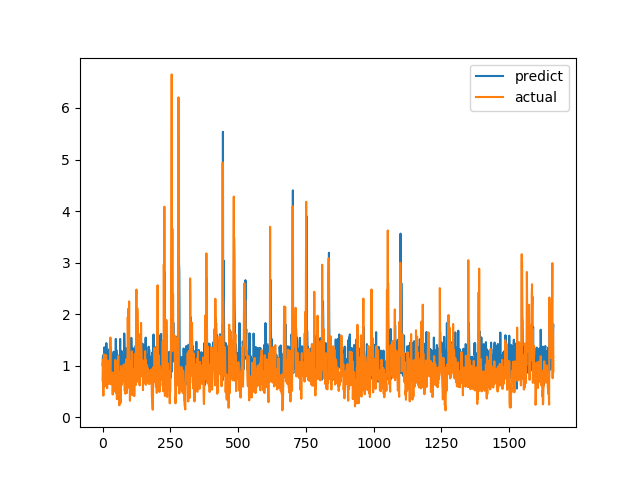

Data behind this chart, as committed beside it:
predict, actual
1.008, 0.7094
1.15, 1.015
1.204, 1.116
0.8829, 0.4183
0.8692, 1.002
0.896, 1.219
1.28, 1.143
1.357, 0.6528
0.8626, 0.6747
1.043, 0.601
1.075, 0.6695
1.332, 0.6538
1.282, 0.7814
0.6176, 1.206
1.438, 0.8469
1.238, 0.8286
0.8833, 0.6482
1.216, 0.5624
0.7064, 0.7183
0.9043, 1.1
1.282, 0.9542
1.025, 0.729
0.9925, 0.6694
0.9668, 0.8631
1.264, 0.6465
1.322, 0.8223
0.896, 0.9236
0.8732, 0.8301
1.395, 1.067
0.881, 1.546
0.9139, 0.6827
1.329, 0.6386
1.099, 0.6464
0.8699, 0.6881
0.861, 0.7274
1.199, 0.65
0.8517, 0.8694
1.081, 0.4409
1.089, 0.4519
0.9777, 0.7575
1.095, 0.4952
1.271, 0.6851
0.7793, 0.7244
0.9983, 0.8654
0.9714, 0.74
0.9702, 0.8071
1.209, 0.8204
0.9776, 1.114
1.249, 1.109
1.519, 0.4751
1.166, 1.039
1.306, 0.9458
0.8629, 0.7878
1.232, 0.3505
0.9251, 0.9368
0.7999, 0.9868
0.987, 0.647
1.196, 1.03
0.9531, 1.187
1.154, 0.9329
... 1,604 more rows
